Run: headless pygame with SDL's dummy video driver; simulated clock (each Clock.tick advances the game by its frame time, no real sleeping); random seed 0; keys injected as events and as key.get_pressed() state; no mouse input.
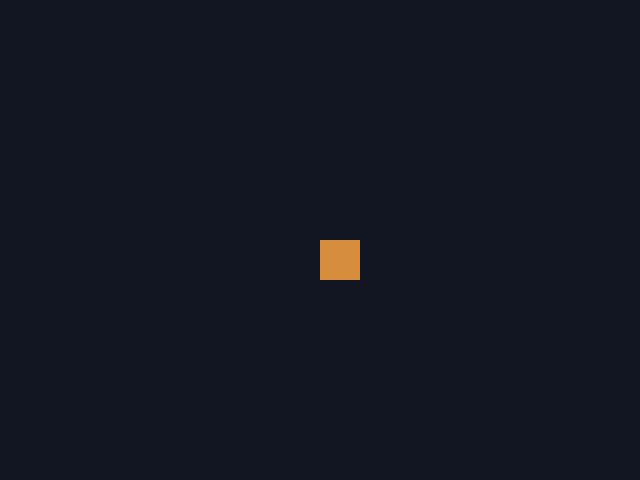
Frame 1 of 4 · flips 1–60 · no input
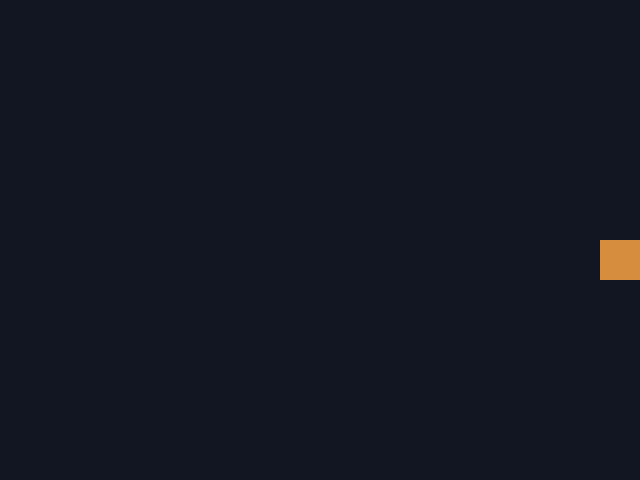
Frame 2 of 4 · flips 61–180 · tapped SPACE, RETURN · held RIGHT (→), D
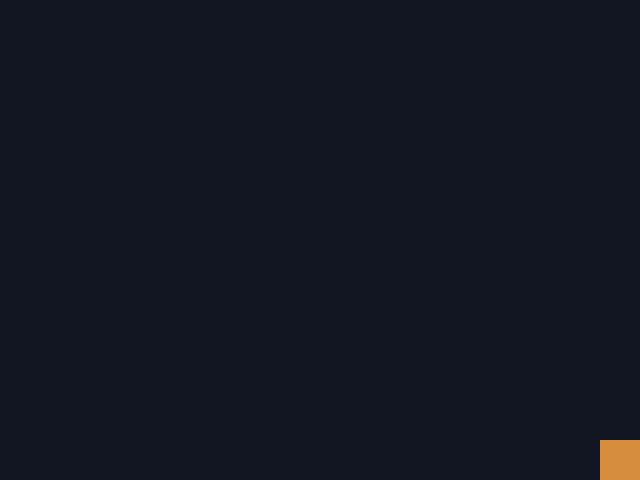
Frame 3 of 4 · flips 181–300 · held DOWN (↓), S
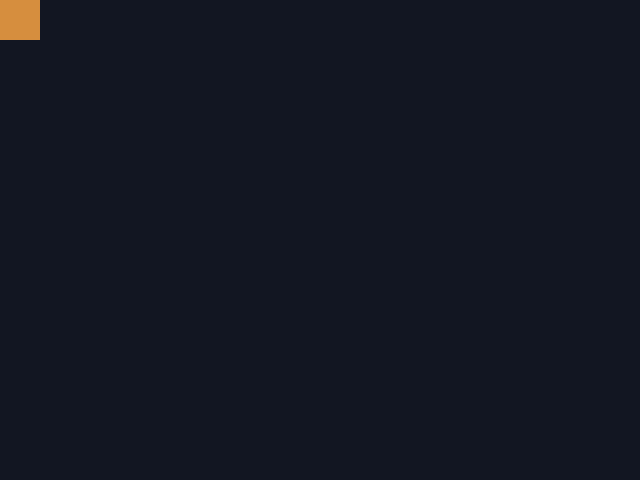
Frame 4 of 4 · flips 301–420 · held LEFT (←), A, UP (↑), W

The pygame program that drew these frames:

"""A tiny game to build on. Change the numbers and see what happens."""

import pygame

# Things you can change
WIDTH = 640
HEIGHT = 480
PLAYER_SPEED = 5
PLAYER_SIZE = 40
BACKGROUND = (18, 22, 34)
PLAYER_COLOUR = (214, 142, 62)

pygame.init()
screen = pygame.display.set_mode((WIDTH, HEIGHT))
pygame.display.set_caption("My Game")
clock = pygame.time.Clock()

player = pygame.Rect(WIDTH // 2, HEIGHT // 2, PLAYER_SIZE, PLAYER_SIZE)

running = True
while running:
    for event in pygame.event.get():
        if event.type == pygame.QUIT:
            running = False
        elif event.type == pygame.KEYDOWN and event.key == pygame.K_ESCAPE:
            running = False

    keys = pygame.key.get_pressed()
    if keys[pygame.K_LEFT]:
        player.x -= PLAYER_SPEED
    if keys[pygame.K_RIGHT]:
        player.x += PLAYER_SPEED
    if keys[pygame.K_UP]:
        player.y -= PLAYER_SPEED
    if keys[pygame.K_DOWN]:
        player.y += PLAYER_SPEED

    player.clamp_ip(screen.get_rect())

    screen.fill(BACKGROUND)
    pygame.draw.rect(screen, PLAYER_COLOUR, player)
    pygame.display.flip()
    clock.tick(60)

pygame.quit()
